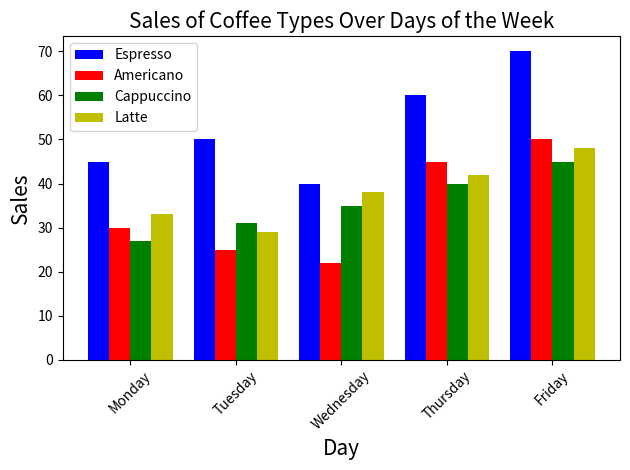

Here is the Python script that generated this plot:

import matplotlib.pyplot as plt
import numpy as np

# Given data
data = [
    {'Day': 'Monday', 'Espresso': 45, 'Americano': 30, 'Cappuccino': 27, 'Latte': 33},
    {'Day': 'Tuesday', 'Espresso': 50, 'Americano': 25, 'Cappuccino': 31, 'Latte': 29},
    {'Day': 'Wednesday', 'Espresso': 40, 'Americano': 22, 'Cappuccino': 35, 'Latte': 38},
    {'Day': 'Thursday', 'Espresso': 60, 'Americano': 45, 'Cappuccino': 40, 'Latte': 42},
    {'Day': 'Friday', 'Espresso': 70, 'Americano': 50, 'Cappuccino': 45, 'Latte': 48}
]

# Extracting the values
days = [entry['Day'] for entry in data]
espresso = [entry['Espresso'] for entry in data]
americano = [entry['Americano'] for entry in data]
cappuccino = [entry['Cappuccino'] for entry in data]
latte = [entry['Latte'] for entry in data]

# Setting up the bar width and positions
bar_width = 0.2
index = np.arange(len(days))

# Plotting bars
fig, ax = plt.subplots()
bar1 = ax.bar(index, espresso, bar_width, label='Espresso', color='b')
bar2 = ax.bar(index + bar_width, americano, bar_width, label='Americano', color='r')
bar3 = ax.bar(index + 2 * bar_width, cappuccino, bar_width, label='Cappuccino', color='g')
bar4 = ax.bar(index + 3 * bar_width, latte, bar_width, label='Latte', color='y')

# Adding labels and title
ax.set_xlabel('Day', fontsize=15)
ax.set_ylabel('Sales', fontsize=15)
ax.set_title('Sales of Coffee Types Over Days of the Week', fontsize=15)

# Adding day labels to the x-axis
ax.set_xticks(index + bar_width + bar_width/2)
ax.set_xticklabels(days, rotation=45)

# Adding a legend
ax.legend()

# Displaying the plot
plt.tight_layout()
plt.show()
